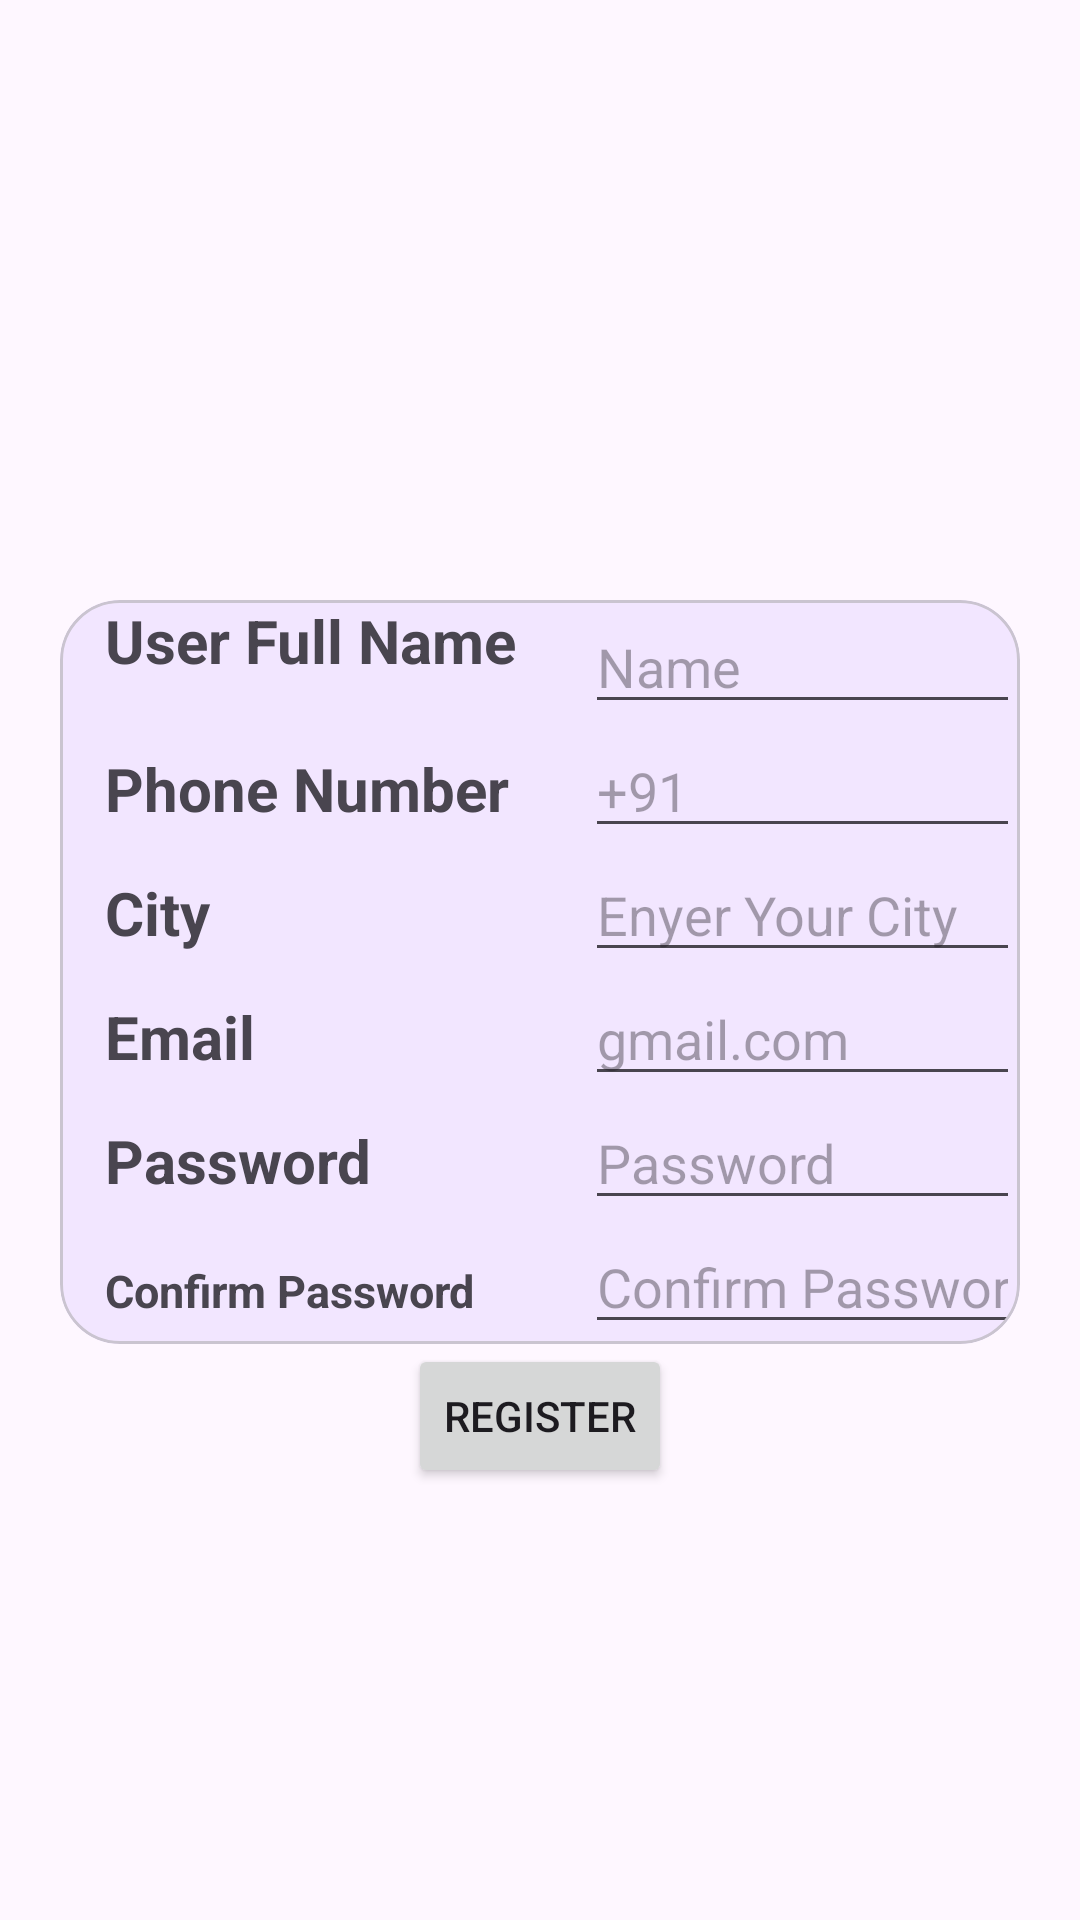

Here is an Android app screen rendered from its layout file. Give the layout XML and the strings, colors and styles it references.
<!-- AndroidManifest.xml: application theme Theme.MAD_PRACTICAL4_21012011061 -->
<!-- res/layout/activity_reg.xml -->
<?xml version="1.0" encoding="utf-8"?>
<androidx.appcompat.widget.LinearLayoutCompat xmlns:android="http://schemas.android.com/apk/res/android"

    xmlns:app="http://schemas.android.com/apk/res-auto"
    xmlns:tools="http://schemas.android.com/tools"
    android:layout_width="match_parent"
    android:layout_height="match_parent"
    android:orientation="vertical"
    tools:context=".reg">

    <ImageView
        android:id="@+id/imageView3"
        android:layout_width="wrap_content"
        android:layout_height="200dp"
        app:srcCompat="@drawable/guni_pink_logo" />

    <com.google.android.material.card.MaterialCardView
        android:layout_width="match_parent"
        android:layout_height="wrap_content"
        android:layout_gravity="center"
        android:layout_marginHorizontal="20dp"
        android:elevation="20dp"
        app:cardCornerRadius="20dp">

        <LinearLayout
            android:layout_width="match_parent"
            android:layout_height="match_parent"
            android:background="#f2e6ff"

            android:orientation="vertical">

            <LinearLayout
                android:layout_width="match_parent"
                android:layout_height="wrap_content"
                android:orientation="horizontal">

                <TextView
                    android:layout_width="160dp"
                    android:layout_height="wrap_content"
                    android:layout_marginStart="15dp"
                    android:text="User Full Name"
                    android:textSize="20dp"
                    android:textStyle="bold" />

                <EditText
                    android:id="@+id/name"
                    android:layout_width="wrap_content"
                    android:layout_height="wrap_content"
                    android:layout_gravity="right"
                    android:ems="10"
                    android:hint="Name"
                    android:inputType="textPersonName"
                    tools:ignore="TouchTargetSizeCheck" />
            </LinearLayout>

            <LinearLayout
                android:layout_width="match_parent"
                android:layout_height="wrap_content"

                android:orientation="horizontal">

                <TextView
                    android:layout_width="160dp"
                    android:layout_height="wrap_content"
                    android:layout_marginStart="15dp"
                    android:text="Phone Number"
                    android:textSize="20dp"
                    android:textStyle="bold" />

                <EditText
                    android:id="@+id/password"
                    android:layout_width="wrap_content"
                    android:layout_height="wrap_content"
                    android:ems="10"
                    android:hint="+91"
                    android:inputType="number"
                    tools:ignore="TouchTargetSizeCheck" />
            </LinearLayout>

            <LinearLayout
                android:layout_width="match_parent"
                android:layout_height="wrap_content"
                android:orientation="horizontal">

                <TextView
                    android:layout_width="160dp"
                    android:layout_height="wrap_content"
                    android:layout_marginStart="15dp"

                    android:text="City"
                    android:textSize="20dp"
                    android:textStyle="bold" />

                <EditText
                    android:layout_width="wrap_content"
                    android:layout_height="wrap_content"
                    android:ems="10"
                    android:hint="Enyer Your City"
                    android:inputType="textPersonName"
                    tools:ignore="TouchTargetSizeCheck" />

            </LinearLayout>

            <LinearLayout
                android:layout_width="match_parent"
                android:layout_height="wrap_content"
                android:orientation="horizontal">

                <TextView
                    android:layout_width="160dp"
                    android:layout_height="wrap_content"
                    android:layout_marginStart="15dp"
                    android:text="Email"
                    android:textSize="20dp"
                    android:textStyle="bold" />

                <EditText
                    android:layout_width="wrap_content"
                    android:layout_height="wrap_content"

                    android:ems="10"
                    android:hint="gmail.com"
                    android:inputType="textEmailAddress"
                    tools:ignore="TouchTargetSizeCheck" />
            </LinearLayout>

            <LinearLayout
                android:layout_width="match_parent"
                android:layout_height="wrap_content"
                android:orientation="horizontal">

                <TextView
                    android:layout_width="160dp"
                    android:layout_height="wrap_content"
                    android:layout_marginStart="15dp"
                    android:text="Password"
                    android:textSize="20dp"
                    android:textStyle="bold" />

                <EditText
                    android:layout_width="wrap_content"
                    android:layout_height="wrap_content"
                    android:ems="10"
                    android:hint="Password"
                    android:inputType="textPassword"
                    tools:ignore="TouchTargetSizeCheck" />
            </LinearLayout>

            <LinearLayout

                android:layout_width="match_parent"
                android:layout_height="wrap_content"
                android:orientation="horizontal">

                <TextView
                    android:layout_width="160dp"
                    android:layout_height="wrap_content"
                    android:layout_marginStart="15dp"
                    android:text="Confirm Password"
                    android:textSize="15dp"
                    android:textStyle="bold"
                    tools:ignore="TextSizeCheck" />

                <EditText
                    android:layout_width="wrap_content"
                    android:layout_height="wrap_content"
                    android:ems="10"
                    android:hint="Confirm Password"
                    android:inputType="textPassword"
                    tools:ignore="TouchTargetSizeCheck" />
            </LinearLayout>

        </LinearLayout>

    </com.google.android.material.card.MaterialCardView>

    <LinearLayout
        android:layout_width="match_parent"
        android:layout_height="wrap_content"
        android:elevation="30dp"

        android:gravity="center">

        <Button

            android:id="@+id/reg"
            android:layout_width="wrap_content"
            android:layout_height="wrap_content"
            android:text="Register" />

    </LinearLayout>

    <LinearLayout
        android:layout_width="match_parent"
        android:layout_height="wrap_content"
        android:layout_marginVertical="70dp"
        android:gravity="center"
        android:orientation="horizontal">

        <TextView
            android:layout_width="wrap_content"
            android:layout_height="wrap_content"
            android:layout_marginStart="40dp"
            android:text="Do You Have An Account?"
            android:textSize="15dp"
            android:textStyle="bold"
            tools:ignore="TextSizeCheck" />

        <Button

            android:id="@+id/lgn"
            android:layout_width="wrap_content"

            android:layout_height="wrap_content"
            android:layout_weight="1"
            android:background="?attr/actionBarItemBackground"
            android:backgroundTint="#F6F6F6"
            android:text="Login"
            android:textColor="@color/black"
            app:rippleColor="#F8F4F4" />
    </LinearLayout>

</androidx.appcompat.widget.LinearLayoutCompat>
<!-- resources referenced by this layout -->
<resources>
  <style name="Theme.MAD_PRACTICAL4_21012011061" parent="Base.Theme.MAD_PRACTICAL4_21012011061" />
  <style name="Base.Theme.MAD_PRACTICAL4_21012011061" parent="Theme.Material3.DayNight.NoActionBar">
          
          
      </style>
  <!-- not gathered from this repository: default colours our renderer supplied (Android Studio template values) -->
  <color name="black">#FF000000</color>
</resources>
